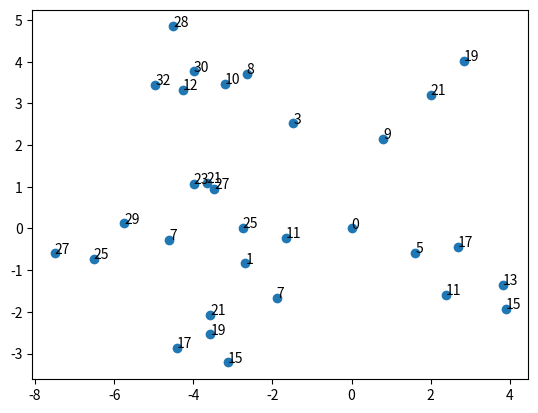

Reproduce this figure in Python.
import random
import numpy as np
from collections import deque
import matplotlib.pyplot as plt



class GraphGenerator:
    
    def __init__(self, total_nodes: int = 30):
        
        
        self.nodes_list = self.generate_nodes(total_nodes)
        
        self.display_nodes()
    
        

    
    
    def generate_nodes(self, total_nodes):
        
        initial_node = {
            "node_ID": 0,
            "position": (0, 0) }
        
        
        nodes_list = [initial_node]
        
        queue = deque([initial_node])
        
        
        expanded = set()
        
        current_layer = 0
        
        self.current_ID = 0
        
        
        while len(nodes_list) < total_nodes:
            
            current_node = queue.popleft()
            
            
            expanded.add(current_node["node_ID"])
            
            
            self.generate_new_nodes(current_node, nodes_list, queue, current_layer)
            
                
                
            current_layer += 1
            
            
        return nodes_list
        
    
    
        
        
    def generate_new_nodes(self, current_node: dict, nodes_list, queue, current_layer: int) -> None:
        
        
        current_position = current_node["position"]
        
        
        new_nodes_list = list()
        
        new_nodes_amount = self.get_number_of_nodes_to_generate(current_layer)   
        
        
        angle = -20              # degrees
        
        
        for i in range(new_nodes_amount):
            
            
            angle = angle + self.get_random_angle(current_layer)

            new_position = self.get_position_of_new_node(current_position, current_layer, angle)
            
            
            new_node = {
                "node_ID": self.current_ID + (i + 1),
                "position": new_position }
            
            self.current_ID += 1
            
            
            new_nodes_list.append(new_node)
            
            queue.append(new_node)
        
        
        nodes_list.extend(new_nodes_list)
        
        
    
    
    def get_number_of_nodes_to_generate(self, current_layer: int) -> int:
        
        if current_layer == 0:
            return random.randint(3, 6)
        
        
        return random.randint(1, 4)
    
        
    
    def get_random_angle(self, current_layer: int) -> float:
        
        if current_layer == 0:
            return random.uniform(0, 360)
        
        
        return random.uniform(-30, 45)
    
    
    def get_change_in_position(self, current_angle: float,  new_angle: float, distance: float) -> tuple:
        
        delta_x = distance * np.cos(np.radians(new_angle + current_angle)) 
          
        delta_y = distance * np.sin(np.radians(new_angle + current_angle))
        
        return (delta_x, delta_y)
    
    
    
    
    def get_angle_of_node(self, node_position: tuple) -> float:
        
        x, y = node_position
        
        return np.degrees(np.arctan2(y, x))
    
    
    def get_position_of_new_node(self, current_position: tuple, current_layer: int, angle: float) -> tuple:
        
            
        distance = random.uniform(1, 3)
        
        current_angle = self.get_angle_of_node(current_position)
        
        
        delta_x, delta_y = self.get_change_in_position(current_angle, angle, distance)
        
        new_x = current_position[0] + delta_x
        new_y = current_position[1] + delta_y


        new_position = (new_x, new_y)

        return new_position
    
    
    
    def display_nodes(self):
    
        print("Nodes generated: \n")
        
        for node in self.nodes_list:
            print(f"Node ID: {node['node_ID']}, Position: {round(node['position'][0], 2)}, {round(node['position'][1], 2)}")
            
        x_coords = [node['position'][0] for node in self.nodes_list]
        y_coords = [node['position'][1] for node in self.nodes_list]

        plt.scatter(x_coords, y_coords)

        for i, node in enumerate(self.nodes_list):
            plt.text(node['position'][0], node['position'][1], str(node['node_ID']))

        plt.show()




GraphGenerator()